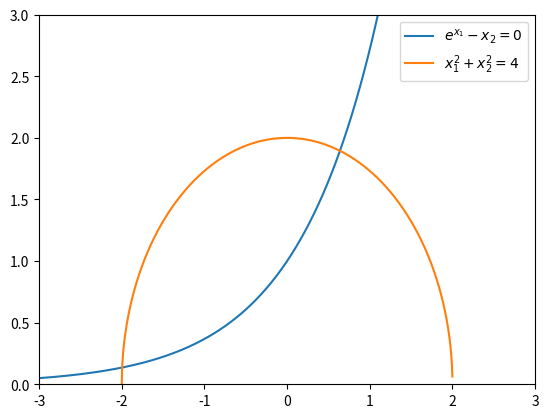

Generate this figure with matplotlib:
import numpy as np
from scipy import linalg
import matplotlib.pyplot as plt

def F(x):
    """
    INPUT: x (1d-array) with two entries
    OUTPUT: Y (1d-array) with two entries
    """
    
    y0 = np.exp(x[0]) - x[1]
    y1 = x[0]**2 + x[1]**2 - 4
    y = np.array([y0,y1])

    return y

x = np.array([0,1])
F(x)

def DF(x):
    """
    INPUT: x (1d-array) with two entries
    OUTPUT: jacobian (2d-array) 2-by-2 Jacobian matrix
    """
    
    df1dx1 = np.exp(x[0]) 
    df1dx2 = -1.
    df2dx1 = 2*x[0]
    df2dx2 = 2*x[1]
    jacobian = np.array( [ [df1dx1,df1dx2],[df2dx1,df2dx2]])
    return jacobian

x = np.array([0,1])
DF(x)

def newton(F,DF,x0,num_iter):
    """
    Solve F(x)=0 with Newton's method.
    
    INPUTS 
    F (function): the input and output of this function are 1d-arrays
    DF (function): Jacobian matrix of F. The input is a 1d-array 
                  and the output is a 2d-array.
    x0 (1d-array): initial guess
    num_iter (int): number of iterations
    """
    x = x0
    for i in range(0,num_iter):
        y = linalg.solve(DF(x),-F(x))
        x = x+y
        print(x)
        

x = np.arange(-3,2,0.01)
y = np.exp(x)
plt.plot(x,y)

xx = np.arange(-2,2,0.001)
yy = (4-xx**2)**.5
plt.plot(xx,yy)

plt.xlim(-3,3)
plt.ylim(0,3)
plt.legend(['$e^{x_1}-{x_2}=0$', '$x_1^2+x_2^2 = 4$'])

plt.show()

x0 = np.array([-2,0])
newton(F,DF,x0,5)

sln = np.array([-1.99537317,0.13596291])
F(sln)

x0 = np.array([1,2])
newton(F,DF,x0,5)

sln = np.array([0.63926307, 1.89508383])
F(sln)

